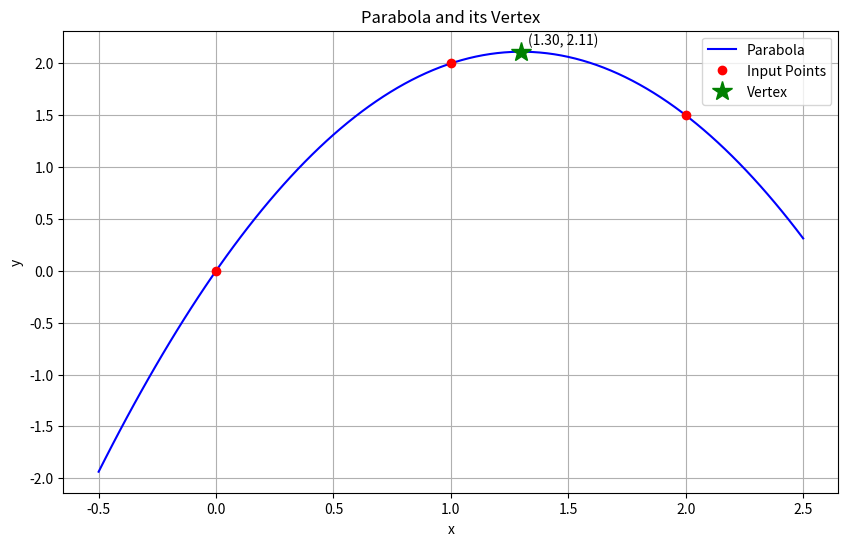

Here is the Python script that generated this plot:
#!/usr/bin/env python3
# -*- coding: utf-8 -*-
"""
Created on November 13 12:00 AM 2024
Created in PyCharm
Created as saclay_micromegas/parabola_test.py

[redacted]
"""

import numpy as np
import matplotlib.pyplot as plt


def calc_parabola_vertex(x1, y1, x2, y2, x3, y3):
    # Convert all inputs to float to ensure floating-point division
    x1, y1, x2, y2, x3, y3 = map(float, (x1, y1, x2, y2, x3, y3))

    denom = (x1 - x2) * (x1 - x3) * (x2 - x3)

    A = (x3 * (y2 - y1) + x2 * (y1 - y3) + x1 * (y3 - y2)) / denom

    B = (x3 ** 2 * (y1 - y2) + x2 ** 2 * (y3 - y1) + x1 ** 2 * (y2 - y3)) / denom

    C1 = x2 * x3 * (x2 - x3) * y1
    C2 = x3 * x1 * (x3 - x1) * y2
    C3 = x1 * x2 * (x1 - x2) * y3
    C4 = C1 + C2 + C3

    C = C4 / denom

    xv = -B / (2 * A)
    yv = C - B ** 2 / (4 * A)

    if yv <= 0:
        print(f"Warning: denom={denom} a={A} b={B} c={C} c1={C1} c2={C2} c3={C3} c4={C4}")

    return xv, yv

# Test the function with some example points
x1, y1 = 0, 0
x2, y2 = 1, 2
x3, y3 = 2, 1.5

# Calculate the vertex
xv, yv = calc_parabola_vertex(x1, y1, x2, y2, x3, y3)

# Calculate parabola coefficients
denom = (x1 - x2) * (x1 - x3) * (x2 - x3)
a = (x3 * (y2 - y1) + x2 * (y1 - y3) + x1 * (y3 - y2)) / denom
b = (x3**2 * (y1 - y2) + x2**2 * (y3 - y1) + x1**2 * (y2 - y3)) / denom
c = (x2 * x3 * (x2 - x3) * y1 + x3 * x1 * (x3 - x1) * y2 + x1 * x2 * (x1 - x2) * y3) / denom

# Generate points for plotting the parabola
x = np.linspace(min(x1, x2, x3) - 0.5, max(x1, x2, x3) + 0.5, 100)
y = a * x**2 + b * x + c

# Plotting
plt.figure(figsize=(10, 6))
plt.plot(x, y, 'b-', label='Parabola')
plt.plot([x1, x2, x3], [y1, y2, y3], 'ro', label='Input Points')
plt.plot(xv, yv, 'g*', markersize=15, label='Vertex')

plt.annotate(f'({xv:.2f}, {yv:.2f})', (xv, yv), xytext=(5, 5), textcoords='offset points')

plt.xlabel('x')
plt.ylabel('y')
plt.title('Parabola and its Vertex')
plt.legend()
plt.grid(True)

plt.show()

print(f"Vertex coordinates: ({xv:.4f}, {yv:.4f})")
